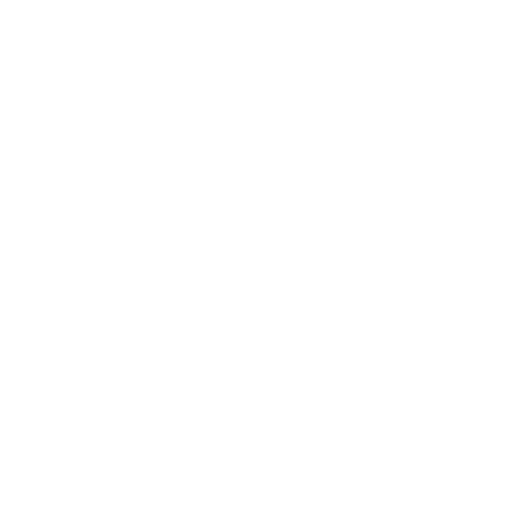
t = 0.00 s
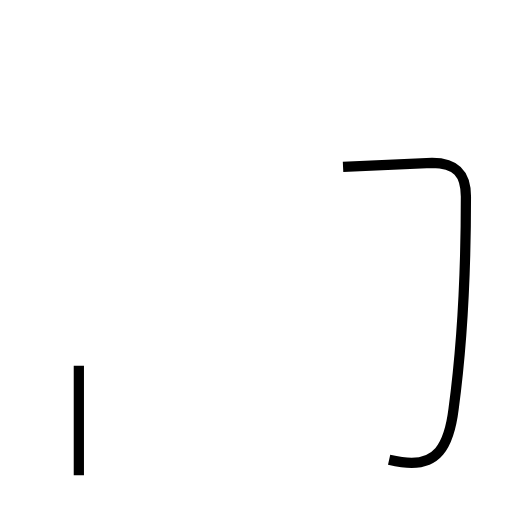
t = 1.66 s
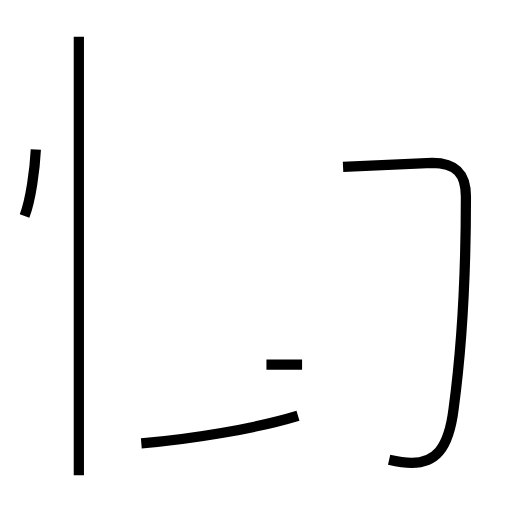
t = 3.39 s
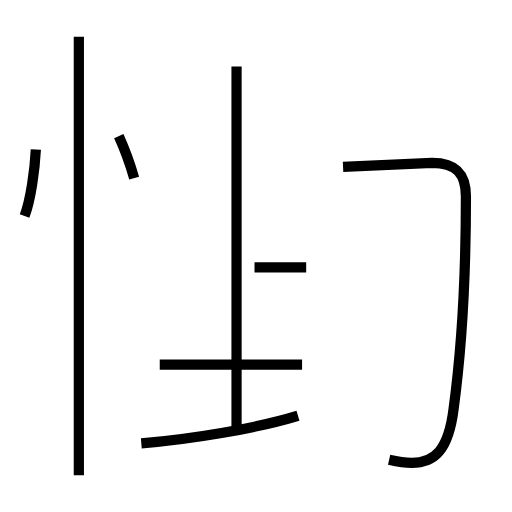
t = 5.05 s
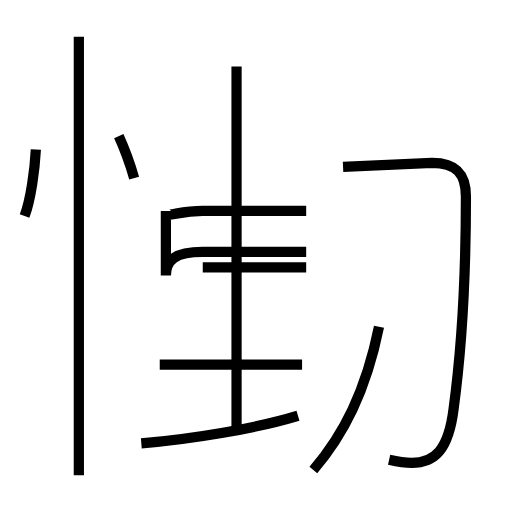
t = 6.73 s
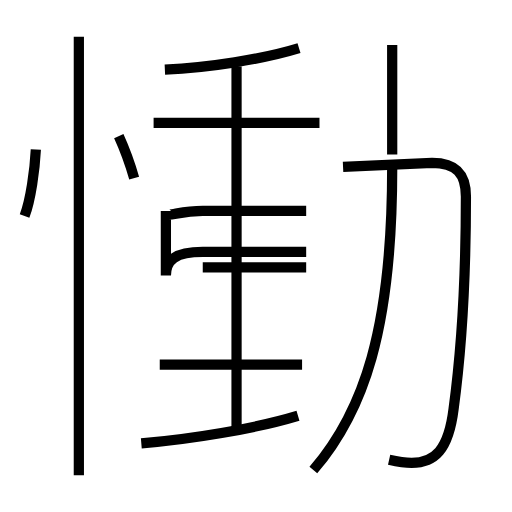
t = 8.40 s

The animated SVG that drew these frames (rendered in a browser with its animation timeline set to each time). Animation: 13 SMIL elements (animate=13); one cycle of 8.40 s.

<?xml version='1.0' encoding='utf-8'?>
<svg viewBox="0.0 -6.0 50.0 50.0" version="1.1" xmlns="http://www.w3.org/2000/svg"><rect x="-1000" y="-1000" width="2000" height="2000" stroke="white" fill="white" /><g style="fill:none;stroke:#000000;stroke-width:1"><path d="M 38.0 0.9 C 38.9 1.1 39.5 1.2 40.2 1.2 C 42.4 1.2 43.8 0.0 44.3 -4.1 C 45.0 -9.3 45.5 -15.7 45.5 -24.8 C 45.5 -27.0 44.6 -28.1 42.2 -28.1 L 33.5 -27.7 " transform="translate(0.0 38.0)" stroke-dasharray="44.57977011912062" stroke-dashoffset="44.57977011912062"><animate attributeName="stroke-dashoffset" from="44.57977011912062" to="0" dur="1.3373931035736184s" begin="0s" fill="freeze" /></path><path d="M 7.7 2.4 L 7.7 -40.4 " transform="translate(0.0 38.0)" stroke-dasharray="42.8" stroke-dashoffset="42.8"><animate attributeName="stroke-dashoffset" from="42.8" to="0" dur="1.2839999999999998s" begin="1.3373931035736184s" fill="freeze" /></path><path d="M 13.8 -0.7 C 18.6 -1.1 24.8 -2.1 29.1 -3.4 " transform="translate(0.0 38.0)" stroke-dasharray="15.56050376787608" stroke-dashoffset="15.56050376787608"><animate attributeName="stroke-dashoffset" from="15.56050376787608" to="0" dur="0.46681511303628237s" begin="2.6213931035736184s" fill="freeze" /></path><path d="M 2.4 -22.9 C 3.0 -24.5 3.4 -27.4 3.5 -29.4 " transform="translate(0.0 38.0)" stroke-dasharray="6.61210566109866" stroke-dashoffset="6.61210566109866"><animate attributeName="stroke-dashoffset" from="6.61210566109866" to="0" dur="0.1983631698329598s" begin="3.088208216609901s" fill="freeze" /></path><path d="M 29.5 -8.4 L 15.6 -8.4 " transform="translate(0.0 38.0)" stroke-dasharray="13.9" stroke-dashoffset="13.9"><animate attributeName="stroke-dashoffset" from="13.9" to="0" dur="0.417s" begin="3.2865713864428607s" fill="freeze" /></path><path d="M 13.1 -26.6 C 12.7 -28.0 12.1 -29.6 11.6 -30.7 " transform="translate(0.0 38.0)" stroke-dasharray="4.369239711656957" stroke-dashoffset="4.369239711656957"><animate attributeName="stroke-dashoffset" from="4.369239711656957" to="0" dur="0.1310771913497087s" begin="3.7035713864428605s" fill="freeze" /></path><path d="M 23.1 -2.0 L 23.1 -37.5 " transform="translate(0.0 38.0)" stroke-dasharray="35.5" stroke-dashoffset="35.5"><animate attributeName="stroke-dashoffset" from="35.5" to="0" dur="1.065s" begin="3.8346485777925694s" fill="freeze" /></path><path d="M 29.9 -17.9 L 19.8 -17.9 " transform="translate(0.0 38.0)" stroke-dasharray="10.099999999999998" stroke-dashoffset="10.099999999999998"><animate attributeName="stroke-dashoffset" from="10.099999999999998" to="0" dur="0.30299999999999994s" begin="4.899648577792569s" fill="freeze" /></path><path d="M 29.9 -23.4 L 19.8 -23.4 C 17.1 -23.4 16.2 -22.6 16.2 -23.4 L 16.2 -17.1 C 16.2 -18.6 17.1 -19.4 19.8 -19.4 L 29.9 -19.4 " transform="translate(0.0 38.0)" stroke-dasharray="35.242959379597096" stroke-dashoffset="35.242959379597096"><animate attributeName="stroke-dashoffset" from="35.242959379597096" to="0" dur="1.0572887813879128s" begin="5.202648577792569s" fill="freeze" /></path><path d="M 30.6 1.9 C 35.5 -3.8 38.3 -11.8 38.3 -27.6 " transform="translate(0.0 38.0)" stroke-dasharray="31.155970176913357" stroke-dashoffset="31.155970176913357"><animate attributeName="stroke-dashoffset" from="31.155970176913357" to="0" dur="0.9346791053074006s" begin="6.259937359180482s" fill="freeze" /></path><path d="M 31.2 -32.0 L 15.0 -32.0 " transform="translate(0.0 38.0)" stroke-dasharray="16.2" stroke-dashoffset="16.2"><animate attributeName="stroke-dashoffset" from="16.2" to="0" dur="0.486s" begin="7.194616464487883s" fill="freeze" /></path><path d="M 16.1 -37.2 C 20.4 -37.4 25.6 -38.2 29.2 -39.3 " transform="translate(0.0 38.0)" stroke-dasharray="13.296728740921397" stroke-dashoffset="13.296728740921397"><animate attributeName="stroke-dashoffset" from="13.296728740921397" to="0" dur="0.3989018622276419s" begin="7.6806164644878825s" fill="freeze" /></path><path d="M 38.3 -28.9 L 38.3 -39.6" transform="translate(0.0 38.0)" stroke-dasharray="10.700000000000003" stroke-dashoffset="10.700000000000003"><animate attributeName="stroke-dashoffset" from="10.700000000000003" to="0" dur="0.32100000000000006s" begin="8.079518326715524s" fill="freeze" /></path></g></svg>
